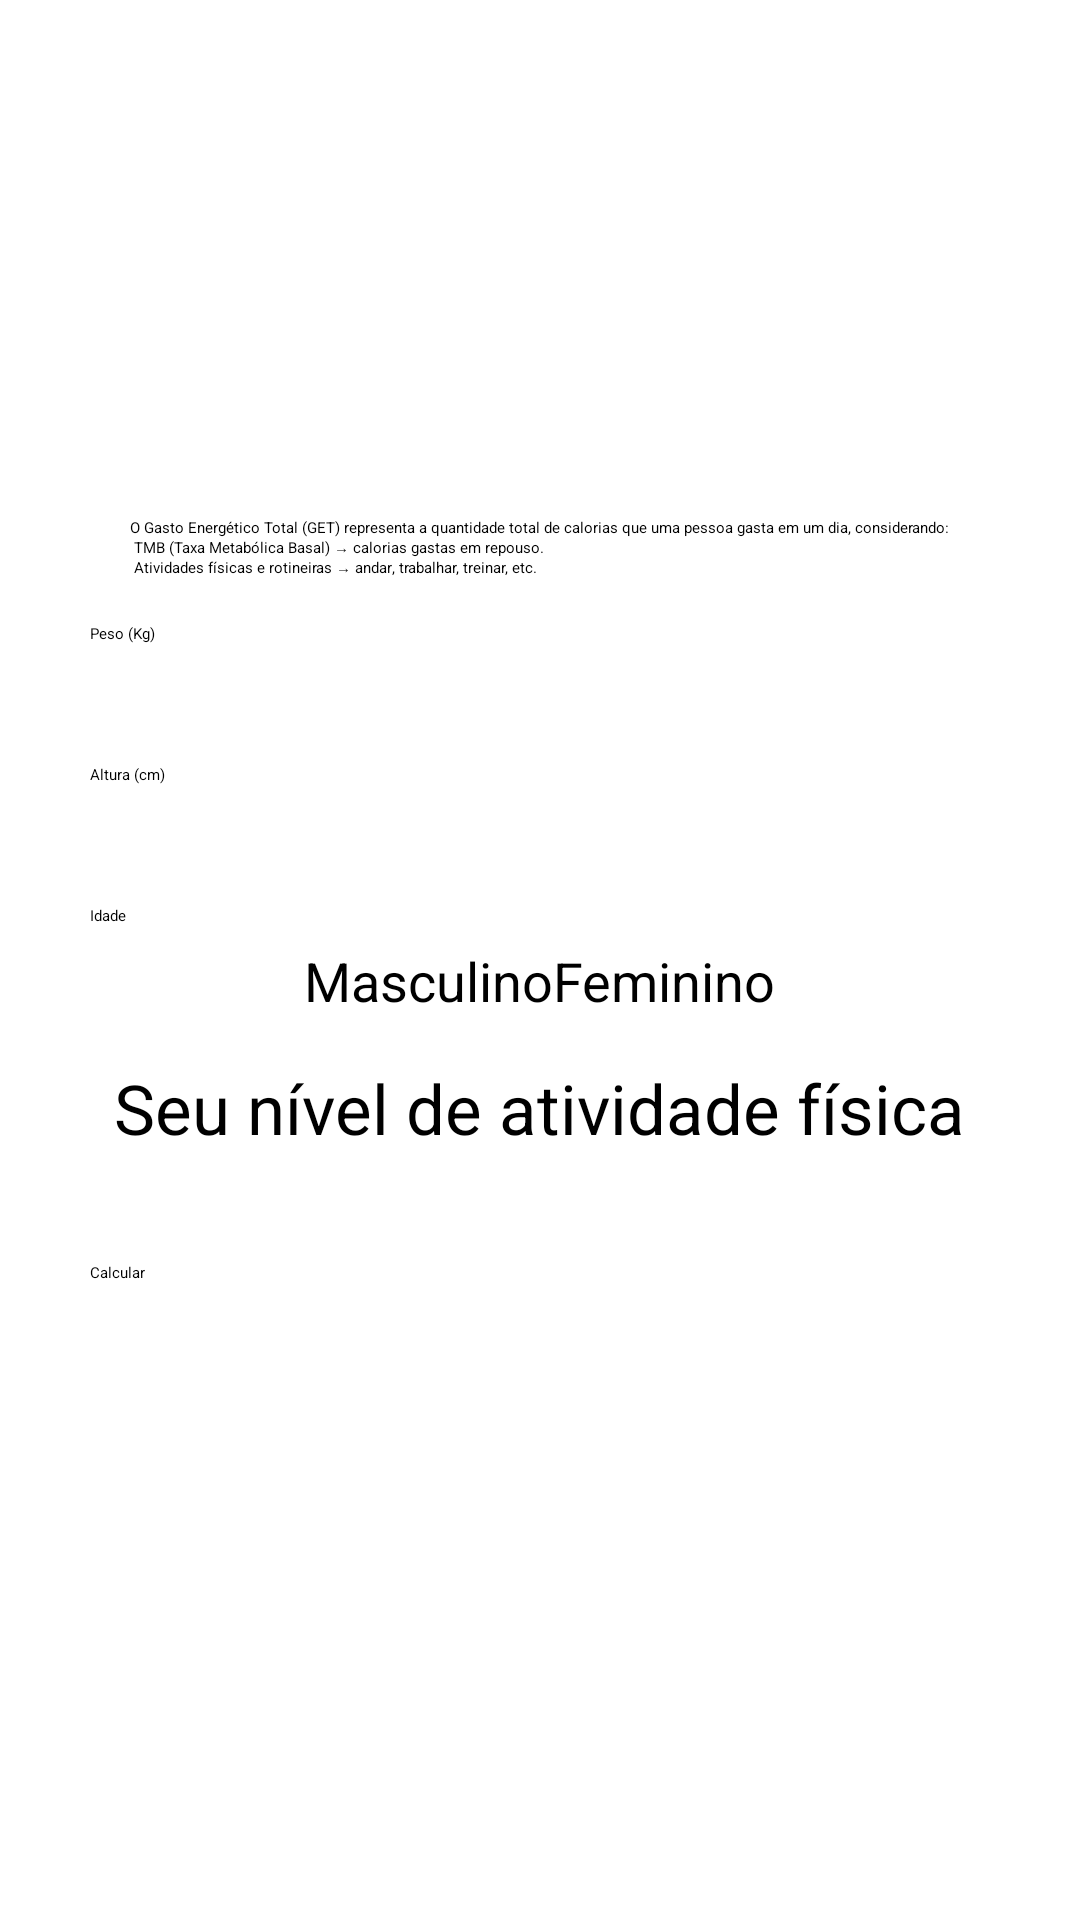

Write the Android layout XML for this screen, with the resource values it uses.
<!-- AndroidManifest.xml: application theme Theme.FitnessTracker -->
<!-- res/layout/activity_get.xml -->
<?xml version="1.0" encoding="utf-8"?>
<LinearLayout
    xmlns:android="http://schemas.android.com/apk/res/android"
    xmlns:app="http://schemas.android.com/apk/res-auto"
    xmlns:tools="http://schemas.android.com/tools"
    android:layout_width="match_parent"
    android:layout_height="match_parent"
    android:orientation="vertical"
    tools:context=".GetActivity">

    
    <androidx.appcompat.widget.Toolbar
        android:id="@+id/toolbar"
        android:layout_width="match_parent"
        android:layout_height="?attr/actionBarSize"
        android:background="?attr/colorPrimary"
        android:title="Cálculo GET"
        android:titleTextColor="@android:color/white"
        android:elevation="4dp" />

    
    <ScrollView
        android:layout_width="match_parent"
        android:layout_height="match_parent">

        <LinearLayout
            android:id="@+id/main"
            android:layout_width="match_parent"
            android:layout_height="wrap_content"
            android:layout_gravity="center"
            android:gravity="center"
            android:orientation="vertical">

            <TextView
                style="@style/TextViewForm"
                android:layout_width="wrap_content"
                android:layout_height="wrap_content"
                android:layout_marginBottom="15dp"
                android:text="@string/get_desc" />

            <EditText
                android:id="@+id/edit_get_weight"
                style="@style/TextViewForm"
                android:hint="@string/weight"
                android:inputType="number"
                android:maxLength="3" />

            <EditText
                android:id="@+id/edit_get_height"
                style="@style/TextViewForm"
                android:hint="@string/height"
                android:inputType="number"
                android:maxLength="3" />

            <EditText
                android:id="@+id/edit_get_age"
                style="@style/TextViewForm"
                android:hint="@string/age"
                android:inputType="number"
                android:maxLength="3"
                android:layout_marginBottom="6dp"/>

            <RadioGroup
                android:id="@+id/genderGroup"
                android:layout_width="wrap_content"
                android:layout_height="wrap_content"
                android:orientation="horizontal">

                <RadioButton
                    android:id="@+id/radioMale"
                    android:layout_width="wrap_content"
                    android:layout_height="wrap_content"
                    android:text="@string/gender1"
                    android:checked="true"
                    android:textSize="18dp"/>

                <RadioButton
                    android:id="@+id/radioFemale"
                    android:layout_width="wrap_content"
                    android:layout_height="wrap_content"
                    android:text="@string/gender2"
                    android:textSize="18dp"/>
            </RadioGroup>

            <TextView
                style="@style/TextViewForm"
                android:textSize="23dp"
                android:layout_width="wrap_content"
                android:layout_height="wrap_content"
                android:layout_marginTop="15dp"
                android:layout_marginBottom="0dp"
                android:text="@string/get_physical_activity" />

            <Spinner
                android:id="@+id/spinnerPhysicalActivity"
                android:layout_width="match_parent"
                android:layout_height="wrap_content"
                android:spinnerMode="dropdown"
                android:padding="8dp" />

            <Button
                android:layout_marginTop="20dp"
                android:id="@+id/btn_get_send"
                style="@style/TextViewForm"
                android:backgroundTint="@color/black"
                android:text="@string/calc" />
        </LinearLayout>
    </ScrollView>
</LinearLayout>
<!-- resources referenced by this layout -->
<resources>
  <color name="black">#FF000000</color>
  <string name="age">Idade</string>
  <string name="calc">Calcular</string>
  <string name="gender1">Masculino</string>
  <string name="gender2">Feminino</string>
      // IMC
  <string name="get_desc">O Gasto Energético Total (GET) representa a quantidade total de calorias que uma pessoa gasta em um dia, considerando:\n
  TMB (Taxa Metabólica Basal) → calorias gastas em repouso.\n
  Atividades físicas e rotineiras → andar, trabalhar, treinar, etc. </string>
  <string name="get_physical_activity">Seu nível de atividade física</string>
  <string name="height">Altura (cm)</string>
  <string name="weight">Peso (Kg)</string>
  <style name="TextViewForm">
          <item name="android:layout_marginStart">30dp</item>
          <item name="android:layout_marginEnd">30dp</item>
          <item name="android:layout_marginBottom">40dp</item>
          <item name="android:layout_width">match_parent</item>
          <item name="android:layout_height">wrap_content</item>
      </style>
</resources>
